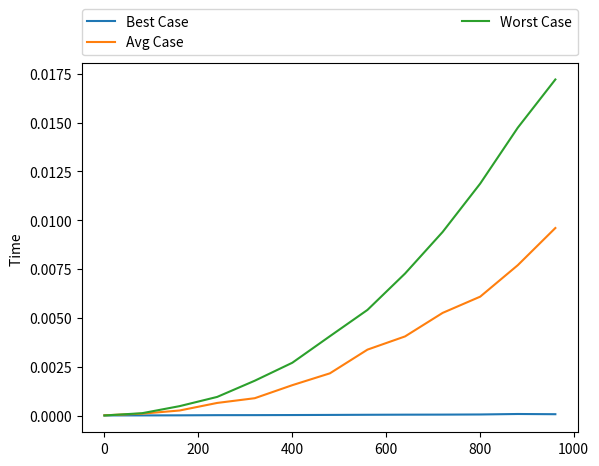

This figure's Python source:
import random
import time
import matplotlib.pyplot as plt

# Insertion Sort


def insertionSort(array):

    for i in range(1, len(array)):
        key = array[i]
        j = i-1
        while j >= 0 and key < array[j]:
            array[j+1] = array[j]
            j -= 1
        array[j+1] = key

# Generate Random Case Array


def generateRandom(n):
    array = [None]*n
    for i in range(n):
        array[i] = random.randint(0, 100)
    return array

# Generate Best Case Array


def generateBest(n):
    array = [None]*n
    for i in range(n):
        array[i] = i
    return array

# Generate Best Case Array


def generateWorst(n):
    array = [None]*n
    for i in range(n):
        array[i] = n-i
    return array


# Testing the code
n = 1000

worstCase = []
bestCase = []
averageCase = []
index = []

for i in range(1, n, 80):
    start = time.time()
    insertionSort(generateWorst(i))
    end = time.time()
    worstCase.append((end-start))

    start = time.time()
    insertionSort(generateBest(i))
    end = time.time()
    bestCase.append((end-start))

    start = time.time()
    insertionSort(generateRandom(i))
    end = time.time()
    averageCase.append((end-start))

    index.append(i)

    print(i)

# print(*worstCase)
# print(*bestCase)
# print(*averageCase)

plt.plot(index, bestCase, label="Best Case")
plt.plot(index, averageCase, label="Avg Case")
plt.plot(index, worstCase, label="Worst Case")

plt.legend(bbox_to_anchor=(0., 1.02, 1., .102), loc=3,
           ncol=2, mode="expand", borderaxespad=0.)

plt.ylabel('Time ')
plt.show()
